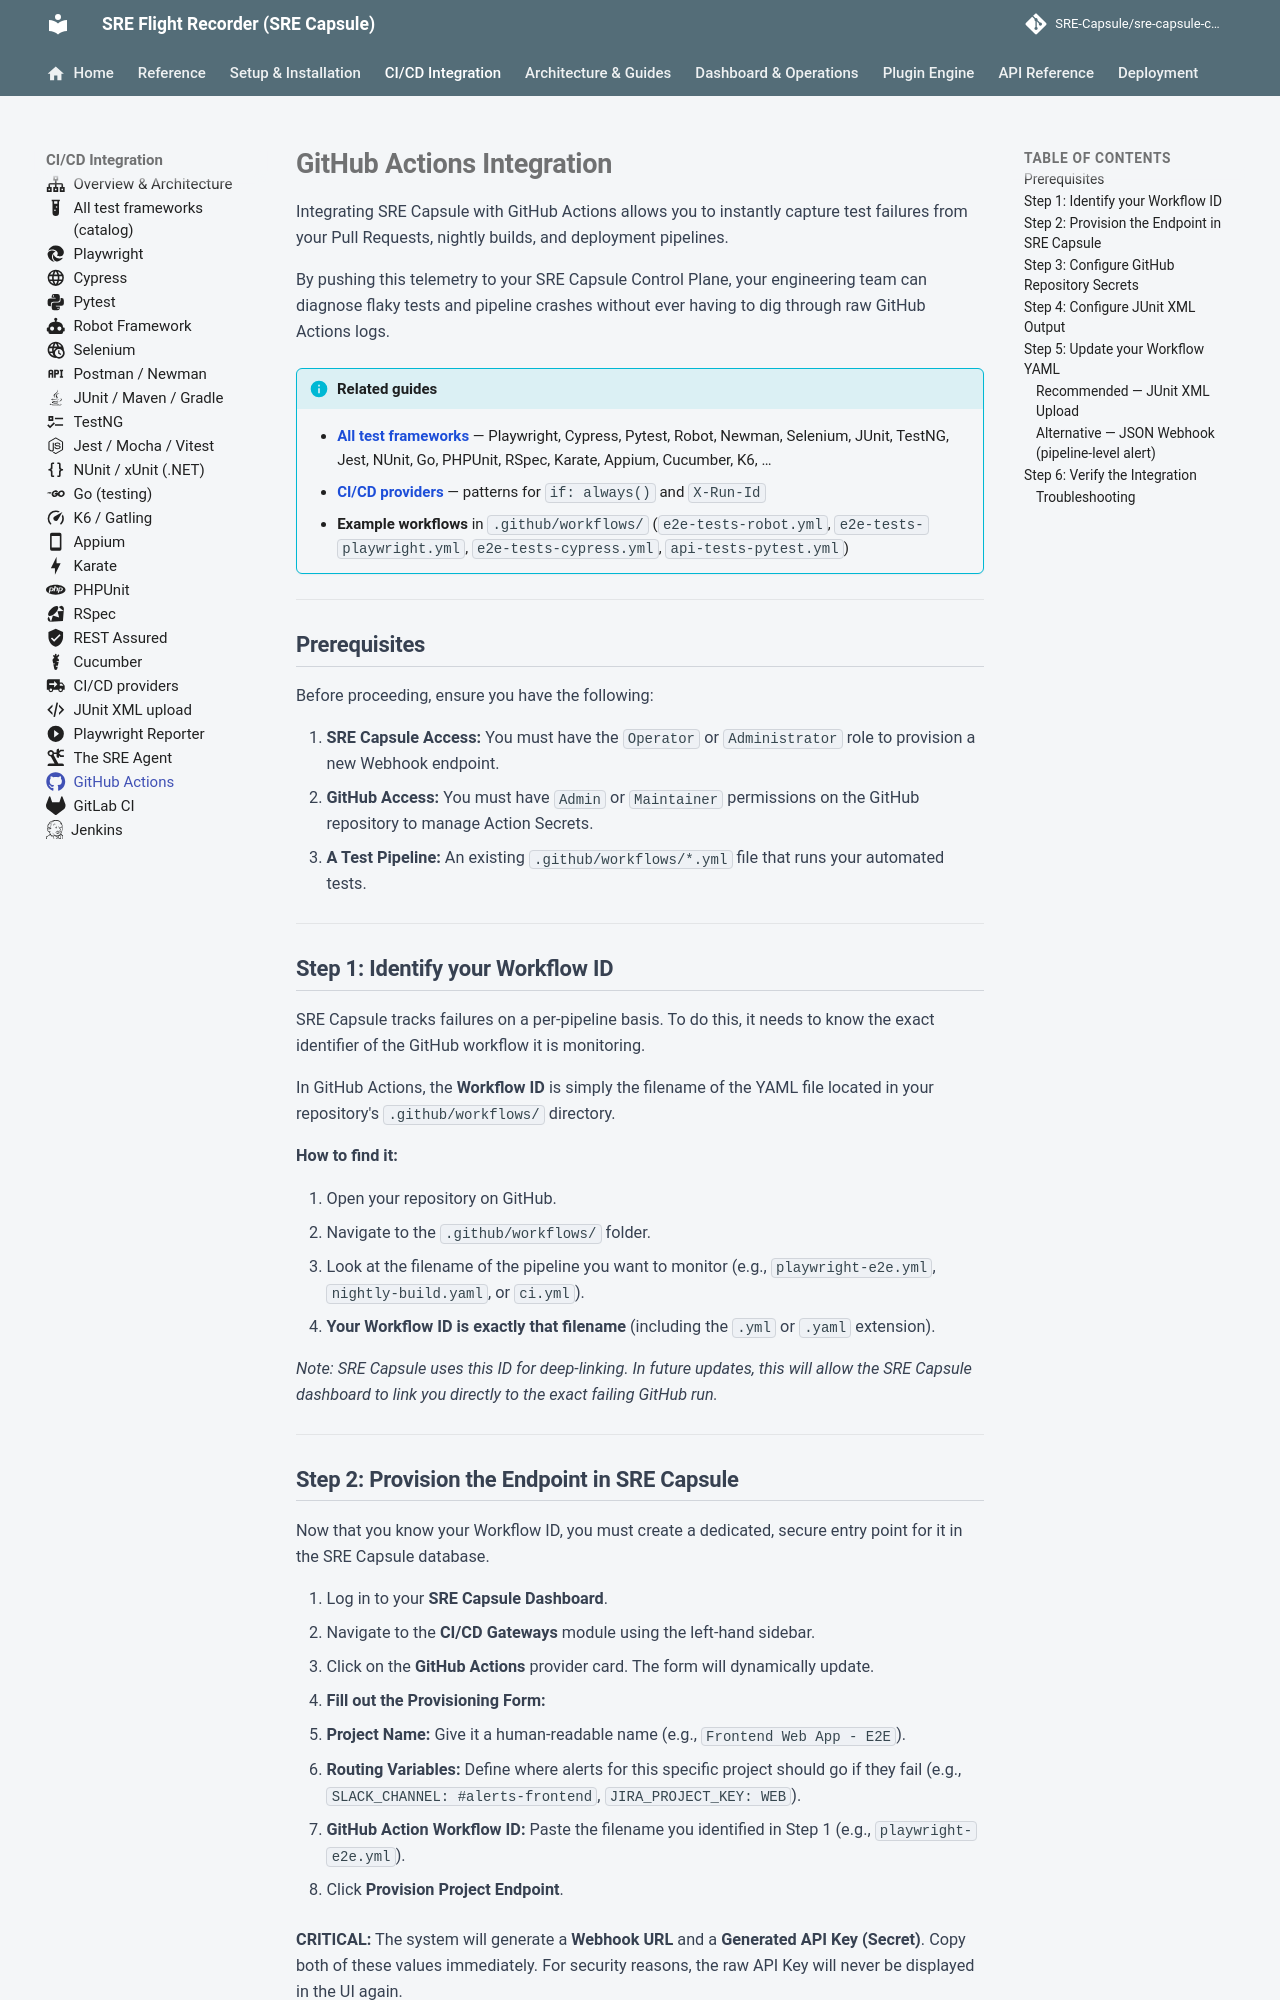

repository: Ashraf-Khabar/qa-capsule · page: integration/github/index.html · generator: mkdocs

---
icon: fontawesome/brands/github
---

# GitHub Actions Integration

Integrating SRE Capsule with GitHub Actions allows you to instantly capture test failures from your Pull Requests, nightly builds, and deployment pipelines. 

By pushing this telemetry to your SRE Capsule Control Plane, your engineering team can diagnose flaky tests and pipeline crashes without ever having to dig through raw GitHub Actions logs.

!!! info "Related guides"
    - **[All test frameworks](test-frameworks.md)** — Playwright, Cypress, Pytest, Robot, Newman, Selenium, JUnit, TestNG, Jest, NUnit, Go, PHPUnit, RSpec, Karate, Appium, Cucumber, K6, …  
    - **[CI/CD providers](cicd-providers.md)** — patterns for `if: always()` and `X-Run-Id`  
    - **Example workflows** in `.github/workflows/` (`e2e-tests-robot.yml`, `e2e-tests-playwright.yml`, `e2e-tests-cypress.yml`, `api-tests-pytest.yml`)

---

## Prerequisites

Before proceeding, ensure you have the following:

1. **SRE Capsule Access:** You must have the `Operator` or `Administrator` role to provision a new Webhook endpoint.
2. **GitHub Access:** You must have `Admin` or `Maintainer` permissions on the GitHub repository to manage Action Secrets.
3. **A Test Pipeline:** An existing `.github/workflows/*.yml` file that runs your automated tests.

---

## Step 1: Identify your Workflow ID

SRE Capsule tracks failures on a per-pipeline basis. To do this, it needs to know the exact identifier of the GitHub workflow it is monitoring.

In GitHub Actions, the **Workflow ID** is simply the filename of the YAML file located in your repository's `.github/workflows/` directory.

**How to find it:**

1. Open your repository on GitHub.
2. Navigate to the `.github/workflows/` folder.
3. Look at the filename of the pipeline you want to monitor (e.g., `playwright-e2e.yml`, `nightly-build.yaml`, or `ci.yml`).
4. **Your Workflow ID is exactly that filename** (including the `.yml` or `.yaml` extension).

*Note: SRE Capsule uses this ID for deep-linking. In future updates, this will allow the SRE Capsule dashboard to link you directly to the exact failing GitHub run.*

---
